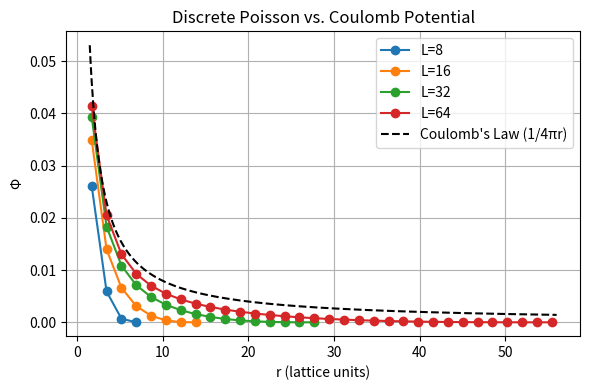

This figure's Python source:
import matplotlib.pyplot as plt
import numpy as np

data = {
    "L=8": ([1.732051, 3.464102, 5.196152, 6.928203], [0.026040, 0.005901, 0.000695, 0.000000]),
    "L=16": ([1.732051, 3.464102, 5.196152, 6.928203, 8.660254, 10.392305, 12.124356, 13.856406],
             [0.034860, 0.013960, 0.006630, 0.003100, 0.001257, 0.000367, 0.000046, 0.000000]),
    "L=32": ([1.732051, 3.464102, 5.196152, 6.928203, 8.660254, 10.392305, 12.124356, 13.856406,
              15.588457, 17.320508, 19.052559, 20.784610, 22.516660, 24.248711, 25.980762, 27.712813],
             [0.039229, 0.018303, 0.010874, 0.007109, 0.004850, 0.003358, 0.002317, 0.001569,
              0.001026, 0.000637, 0.000365, 0.000186, 0.000078, 0.000023, 0.000003, 0.000000]),
    "L=64": ([1.732051, 3.464102, 5.196152, 6.928203, 8.660254, 10.392305, 12.124356, 13.856406,
              15.588457, 17.320508, 19.052559, 20.784610, 22.516660, 24.248711, 25.980762, 27.712813,
              29.444864, 31.176915, 32.908965, 34.641016, 36.373067, 38.105118, 39.837169, 41.569219,
              43.301270, 45.033321, 46.765372, 48.497423, 50.229473, 51.961524, 53.693575, 55.425626],
             [0.041405, 0.020478, 0.013046, 0.009273, 0.006996, 0.005474, 0.004386, 0.003571,
              0.002938, 0.002434, 0.002023, 0.001684, 0.001401, 0.001162, 0.000959, 0.000787,
              0.000640, 0.000515, 0.000409, 0.000319, 0.000245, 0.000183, 0.000133, 0.000093,
              0.000063, 0.000039, 0.000023, 0.000012, 0.000005, 0.000001, 0.0000002, 0.0000000])
}

# Coulomb's Law curve (excluding r = 0)
r_vals = np.linspace(1.5, 56, 500)
phi_theoretical = 1 / (4 * np.pi * r_vals)

# Plotting
plt.figure(figsize=(6, 4))
for label, (r, phi) in data.items():
    plt.plot(r, phi, marker='o', label=label)

plt.plot(r_vals, phi_theoretical, linestyle='--', color='black', label="Coulomb's Law (1/4πr)")

plt.xlabel("r (lattice units)")
plt.ylabel("Φ")
plt.title("Discrete Poisson vs. Coulomb Potential")
plt.legend()
plt.grid(True)
plt.tight_layout()
plt.savefig("poisson.png", dpi=400)

